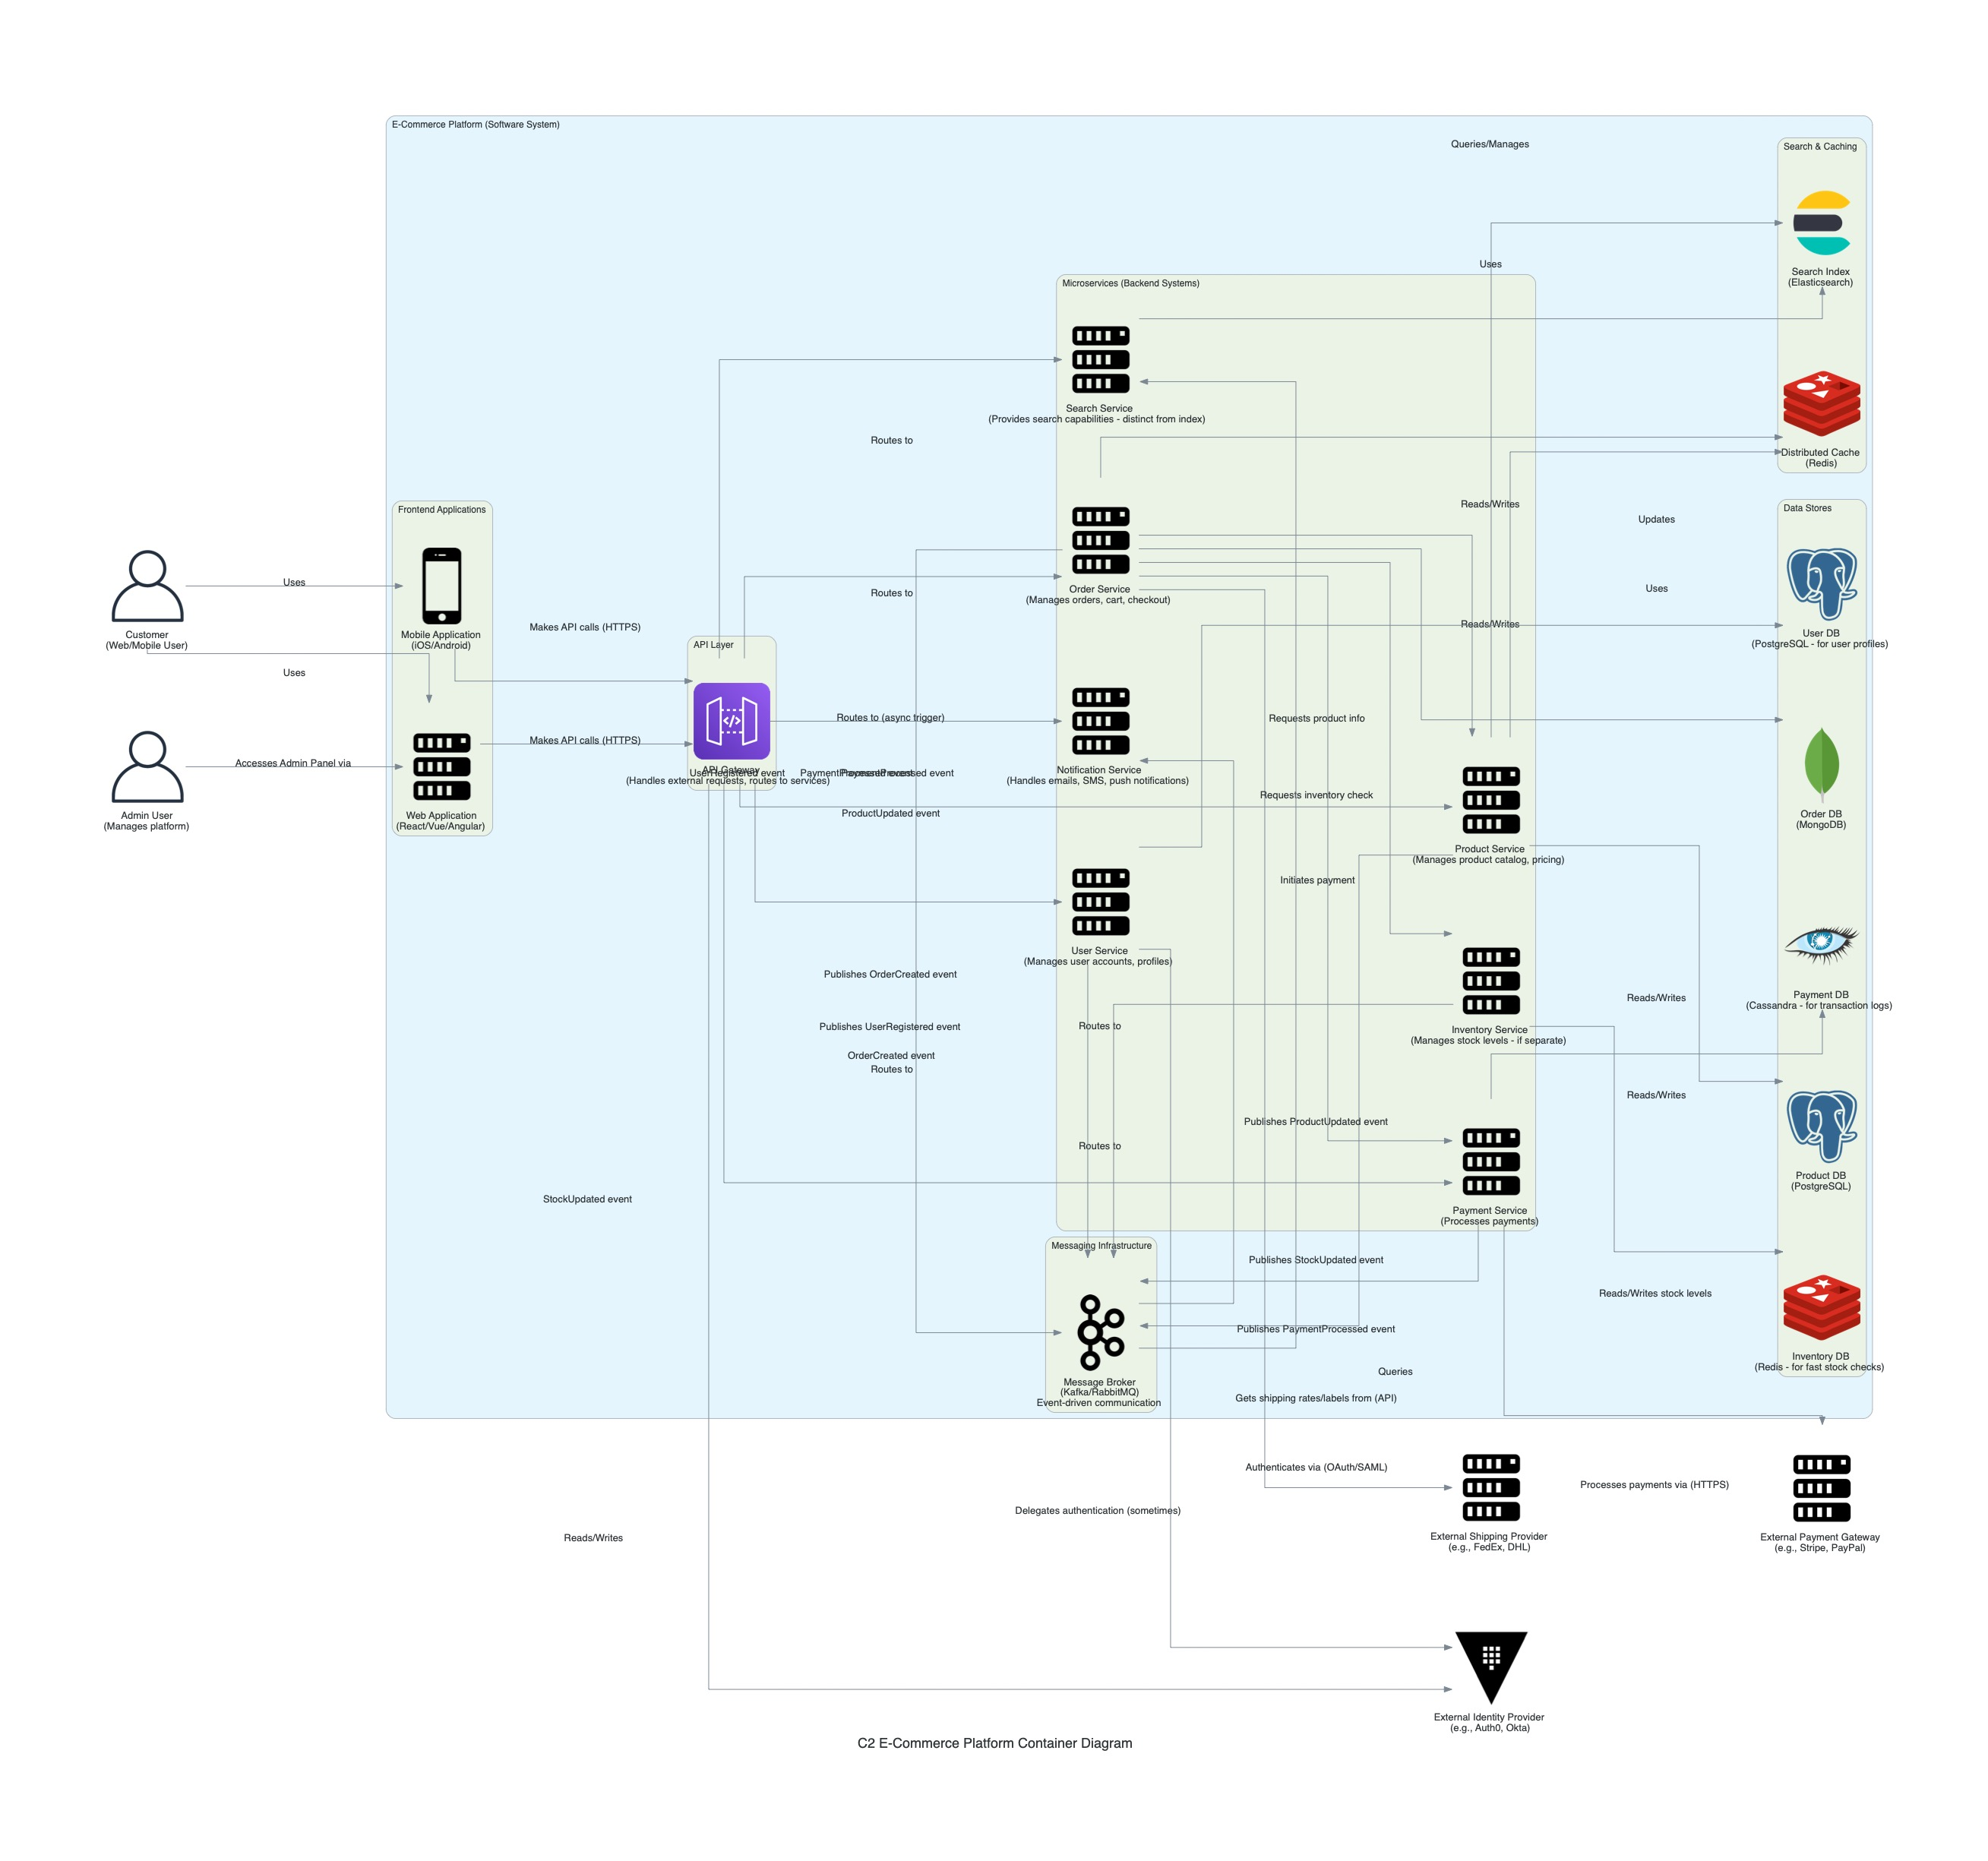

Here is the Python script that generated this plot:
# ecommerce-documentation/architecture/diagrams_python/c2_container_diagram.py

from diagrams import Diagram, Cluster, Edge
from diagrams.generic.device import Mobile, Tablet
from diagrams.generic.blank import Blank
from diagrams.onprem.client import User, Users
from diagrams.onprem.network import Internet
from diagrams.onprem.compute import Server # Generic server, can be used for custom services
from diagrams.onprem.database import PostgreSQL, MongoDB, Cassandra # Example databases
from diagrams.onprem.inmemory import Redis
from diagrams.onprem.queue import Kafka # Or RabbitMQ
from diagrams.elastic.elasticsearch import Elasticsearch
from diagrams.onprem.security import Vault # For Identity Provider (conceptual)
from diagrams.aws.compute import EC2 # Generic compute for services if deploying to AWS
from diagrams.aws.database import RDS, DocumentDB # Example AWS databases
from diagrams.aws.integration import SQS, SNS # Example AWS messaging
from diagrams.aws.network import APIGateway

# --- Configuration ---
diagram_name = "C2 E-Commerce Platform Container Diagram"
output_filename = "c2_container_diagram" # Output will be c2_container_diagram.jpg
graph_attr = {
    "fontsize": "18",
    "bgcolor": "transparent",
    "splines": "ortho", # Changed from "spline" to "ortho" for cleaner right-angle lines
    "nodesep": "1.0",  # Reduced slightly from 1.2
    "ranksep": "1.8",  # Slightly reduced from 2.0
    "concentrate": "true",  # Helps merge edges going in the same direction
    "compound": "true"  # Allows edges between clusters
}
# --- End Configuration ---

with Diagram(diagram_name, show=False, filename=output_filename, graph_attr=graph_attr, direction="LR", outformat="jpg"):

    # --- External Users & Systems ---
    customer = User("Customer\n(Web/Mobile User)")
    admin_user = User("Admin User\n(Manages platform)")
    external_payment_gateway = Server("External Payment Gateway\n(e.g., Stripe, PayPal)") # Using generic server
    external_shipping_provider = Server("External Shipping Provider\n(e.g., FedEx, DHL)") # Using generic server
    external_identity_provider = Vault("External Identity Provider\n(e.g., Auth0, Okta)") # Using Vault as a placeholder

    # --- E-Commerce Platform Boundary ---
    with Cluster("E-Commerce Platform (Software System)"):

        with Cluster("Frontend Applications"):
            web_app = Server("Web Application\n(React/Vue/Angular)") # Generic Server for WebApp
            mobile_app = Mobile("Mobile Application\n(iOS/Android)")

        with Cluster("API Layer"):
            api_gateway = APIGateway("API Gateway\n(Handles external requests, routes to services)")

        with Cluster("Microservices (Backend Systems)"):
            product_service = Server("Product Service\n(Manages product catalog, pricing)") # Updated description
            order_service = Server("Order Service\n(Manages orders, cart, checkout)")
            payment_service = Server("Payment Service\n(Processes payments)")
            user_service = Server("User Service\n(Manages user accounts, profiles)")
            inventory_service = Server("Inventory Service\n(Manages stock levels - if separate)") # Assuming it might be separate
            notification_service = Server("Notification Service\n(Handles emails, SMS, push notifications)")
            search_service_container = Server("Search Service\n(Provides search capabilities - distinct from index)")

        with Cluster("Data Stores"):
            product_db = PostgreSQL("Product DB\n(PostgreSQL)")
            order_db = MongoDB("Order DB\n(MongoDB)")
            user_db = PostgreSQL("User DB\n(PostgreSQL - for user profiles)")
            inventory_db = Redis("Inventory DB\n(Redis - for fast stock checks)") # Example
            payment_db = Cassandra("Payment DB\n(Cassandra - for transaction logs)") # Example

        with Cluster("Search & Caching"):
            search_index = Elasticsearch("Search Index\n(Elasticsearch)")
            cache = Redis("Distributed Cache\n(Redis)")

        with Cluster("Messaging Infrastructure"):
            message_broker = Kafka("Message Broker\n(Kafka/RabbitMQ)\nEvent-driven communication")

        # --- Internal Connections ---
        # Frontend to API Gateway
        web_app >> Edge(label="Makes API calls (HTTPS)") >> api_gateway
        mobile_app >> Edge(label="Makes API calls (HTTPS)") >> api_gateway

        # API Gateway to Microservices
        api_gateway >> Edge(label="Routes to") >> product_service
        api_gateway >> Edge(label="Routes to") >> order_service
        api_gateway >> Edge(label="Routes to") >> payment_service
        api_gateway >> Edge(label="Routes to") >> user_service
        api_gateway >> Edge(label="Routes to") >> search_service_container
        api_gateway >> Edge(label="Routes to (async trigger)") >> notification_service # e.g., for password reset initiate

        # Microservice to Microservice (Direct or via Message Broker)
        order_service >> Edge(label="Requests product info") >> product_service
        order_service >> Edge(label="Requests inventory check") >> inventory_service # Assuming direct or via API
        order_service >> Edge(label="Initiates payment") >> payment_service
        order_service >> Edge(label="Publishes OrderCreated event") >> message_broker
        
        inventory_service >> Edge(label="Reads/Writes stock levels") >> inventory_db # Added connection

        payment_service >> Edge(label="Publishes PaymentProcessed event") >> message_broker
        product_service >> Edge(label="Publishes ProductUpdated event") >> message_broker
        inventory_service >> Edge(label="Publishes StockUpdated event") >> message_broker # Assuming it's a source of truth
        user_service >> Edge(label="Publishes UserRegistered event") >> message_broker

        search_service_container >> Edge(label="Queries/Manages") >> search_index # Added connection

        # Microservices consuming events
        message_broker >> Edge(label="OrderCreated event") >> notification_service # For order confirmation
        message_broker >> Edge(label="PaymentProcessed event") >> order_service # To update order status
        message_broker >> Edge(label="ProductUpdated event") >> search_service_container # Search service consumes product updates
        message_broker >> Edge(label="PaymentProcessed event") >> notification_service # For payment confirmation
        message_broker >> Edge(label="StockUpdated event") >> product_service # To update availability display (if needed)
        message_broker >> Edge(label="UserRegistered event") >> notification_service # For welcome email

        # Microservices to Data Stores
        product_service >> Edge(label="Reads/Writes") >> product_db
        product_service >> Edge(label="Updates") >> search_index # For indexing
        product_service >> Edge(label="Uses") >> cache

        order_service >> Edge(label="Reads/Writes") >> order_db
        order_service >> Edge(label="Uses") >> cache # e.g., for cart

        payment_service >> Edge(label="Reads/Writes") >> payment_db

        user_service >> Edge(label="Reads/Writes") >> user_db

        inventory_service >> Edge(label="Reads/Writes") >> inventory_db
        
        search_service_container >> Edge(label="Queries") >> search_index


        # Microservices to other internal systems
        notification_service # Standalone, but triggered by events or API calls

    # --- Connections to External Systems ---
    customer >> Edge(label="Uses") >> web_app
    customer >> Edge(label="Uses") >> mobile_app
    admin_user >> Edge(label="Accesses Admin Panel via") >> web_app # Assuming admin panel is part of main web app

    payment_service >> Edge(label="Processes payments via (HTTPS)") >> external_payment_gateway
    order_service >> Edge(label="Gets shipping rates/labels from (API)") >> external_shipping_provider # Via Order Service for fulfillment
    user_service >> Edge(label="Authenticates via (OAuth/SAML)") >> external_identity_provider
    api_gateway >> Edge(label="Delegates authentication (sometimes)") >> external_identity_provider # For user-facing apps


print(f"Diagram '{diagram_name}' was generated as '{output_filename}.jpg'")
